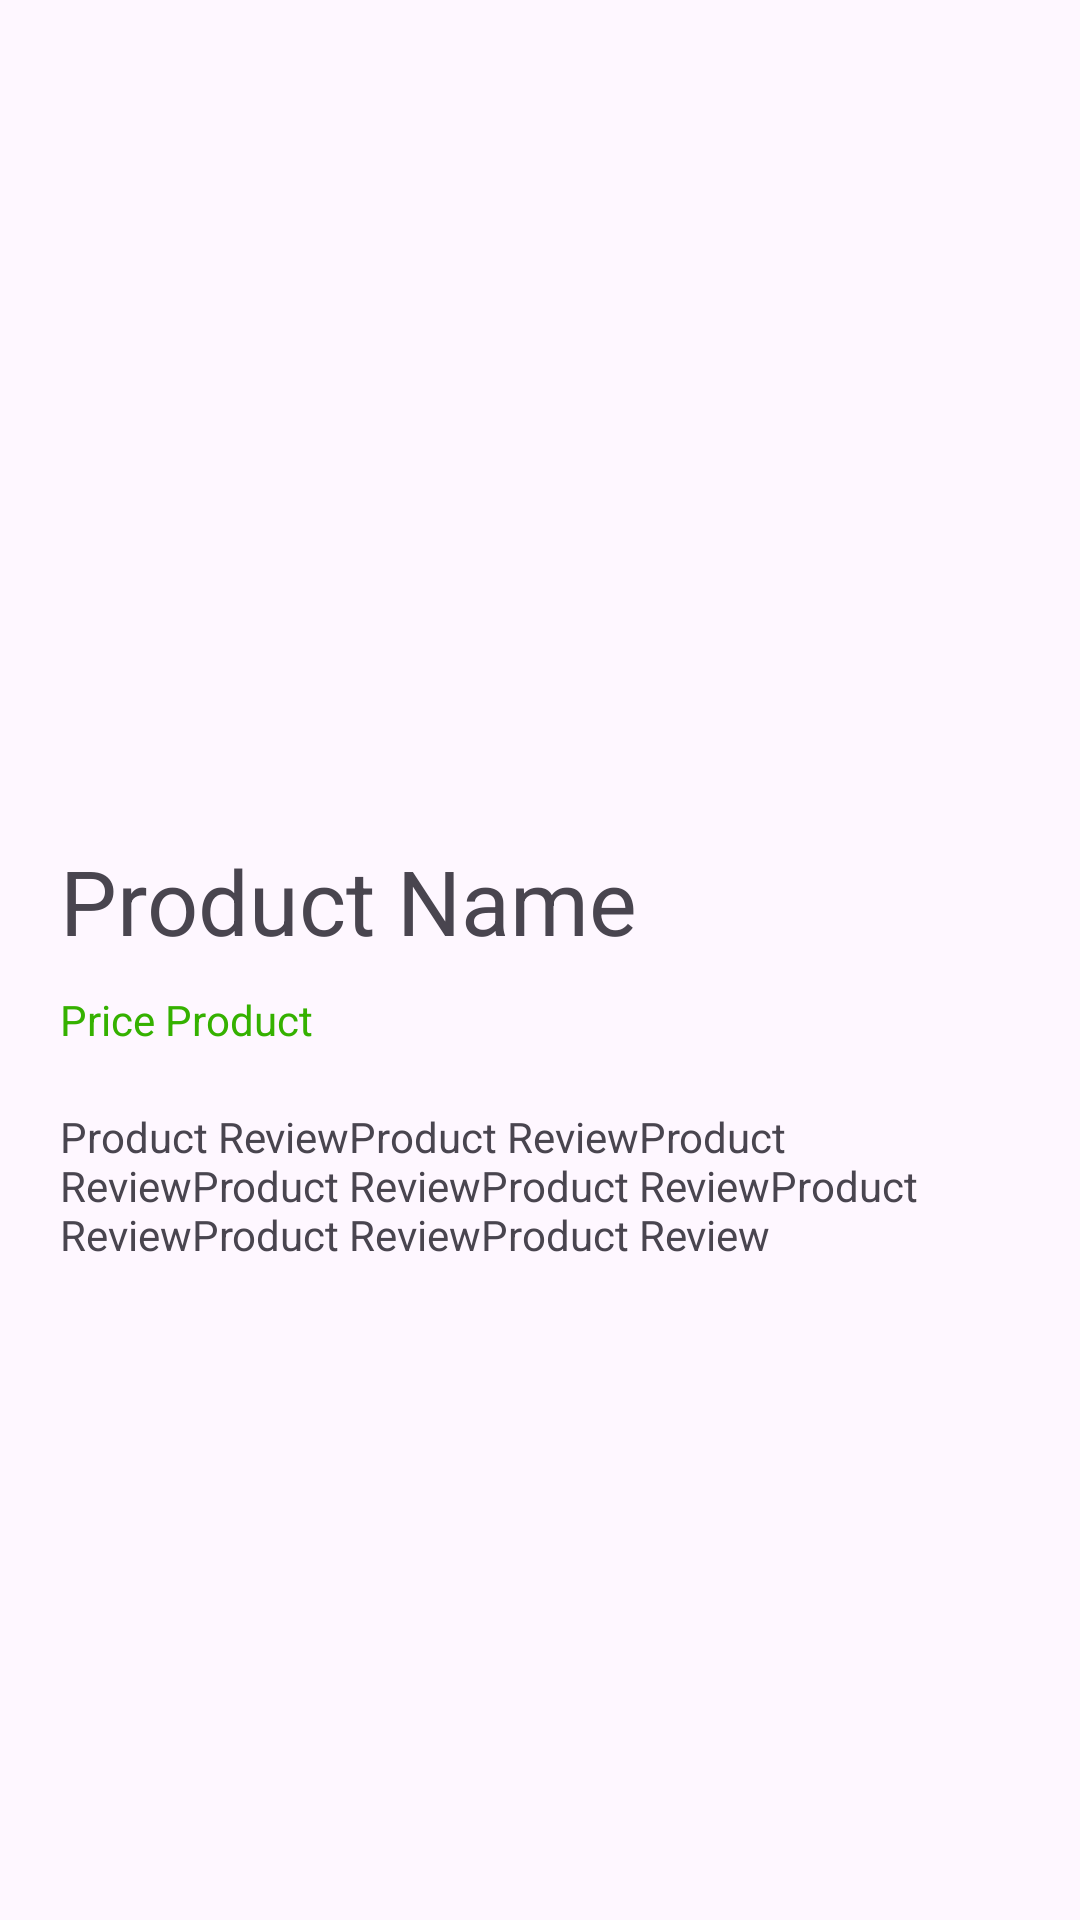

Write the Android layout XML for this screen, with the resource values it uses.
<!-- AndroidManifest.xml: application theme Theme.Lab1_AND102 -->
<!-- res/layout/activity_detail_product.xml -->
<?xml version="1.0" encoding="utf-8"?>
<LinearLayout xmlns:android="http://schemas.android.com/apk/res/android"
    xmlns:app="http://schemas.android.com/apk/res-auto"
    xmlns:tools="http://schemas.android.com/tools"
    android:layout_width="match_parent"
    android:layout_height="match_parent"
    android:orientation="vertical"
    tools:context=".DetailProductActivity">

    <ImageView
        android:id="@+id/imgBack"
        android:layout_width="30dp"
        android:layout_height="30dp"
        android:src="@drawable/back"
        android:layout_marginLeft="10dp"
        android:layout_marginTop="10dp"
        android:layout_marginBottom="20dp"/>
    <ImageView
        android:id="@+id/imgPro"
        android:layout_width="match_parent"
        android:layout_height="200dp"
        android:src="@drawable/car"
        android:layout_marginBottom="20dp"/>

    <TextView
        android:id="@+id/tvNamePro"
        android:layout_width="match_parent"
        android:layout_height="wrap_content"
        android:text="Product Name"

        android:layout_marginLeft="20dp"
        android:textSize="30dp"/>

    <TextView
        android:id="@+id/tvPricePro"
        android:layout_width="match_parent"
        android:layout_height="wrap_content"
        android:text="Price Product"
        android:layout_marginTop="10dp"
        android:layout_marginRight="20dp"
        android:textColor="#35b100"
        android:layout_marginLeft="20dp"/>

    <ScrollView
        android:layout_width="match_parent"
        android:layout_height="300dp">
        <LinearLayout
            android:layout_width="match_parent"
            android:layout_height="match_parent"
            android:orientation="vertical">
            <TextView
                android:id="@+id/tvReviewPro"
                android:layout_width="match_parent"
                android:layout_height="wrap_content"
                android:text="Product ReviewProduct ReviewProduct ReviewProduct ReviewProduct ReviewProduct ReviewProduct ReviewProduct Review"
                android:layout_marginTop="20dp"
                android:layout_marginRight="20dp"
                android:layout_marginLeft="20dp"/>
        </LinearLayout>
    </ScrollView>

    <Button
        android:id="@+id/btnLogin"
        android:layout_width="match_parent"
        android:layout_height="50dp"
        android:layout_marginBottom="20dp"
        android:layout_marginLeft="20dp"
        android:text="Login"
        android:layout_marginTop="10dp"
        android:backgroundTint="#35b100"
        android:layout_marginRight="20dp"/>

</LinearLayout>
<!-- resources referenced by this layout -->
<resources>
  <style name="Theme.Lab1_AND102" parent="Base.Theme.Lab1_AND102" />
  <style name="Base.Theme.Lab1_AND102" parent="Theme.Material3.DayNight.NoActionBar">
          
          
      </style>
</resources>
